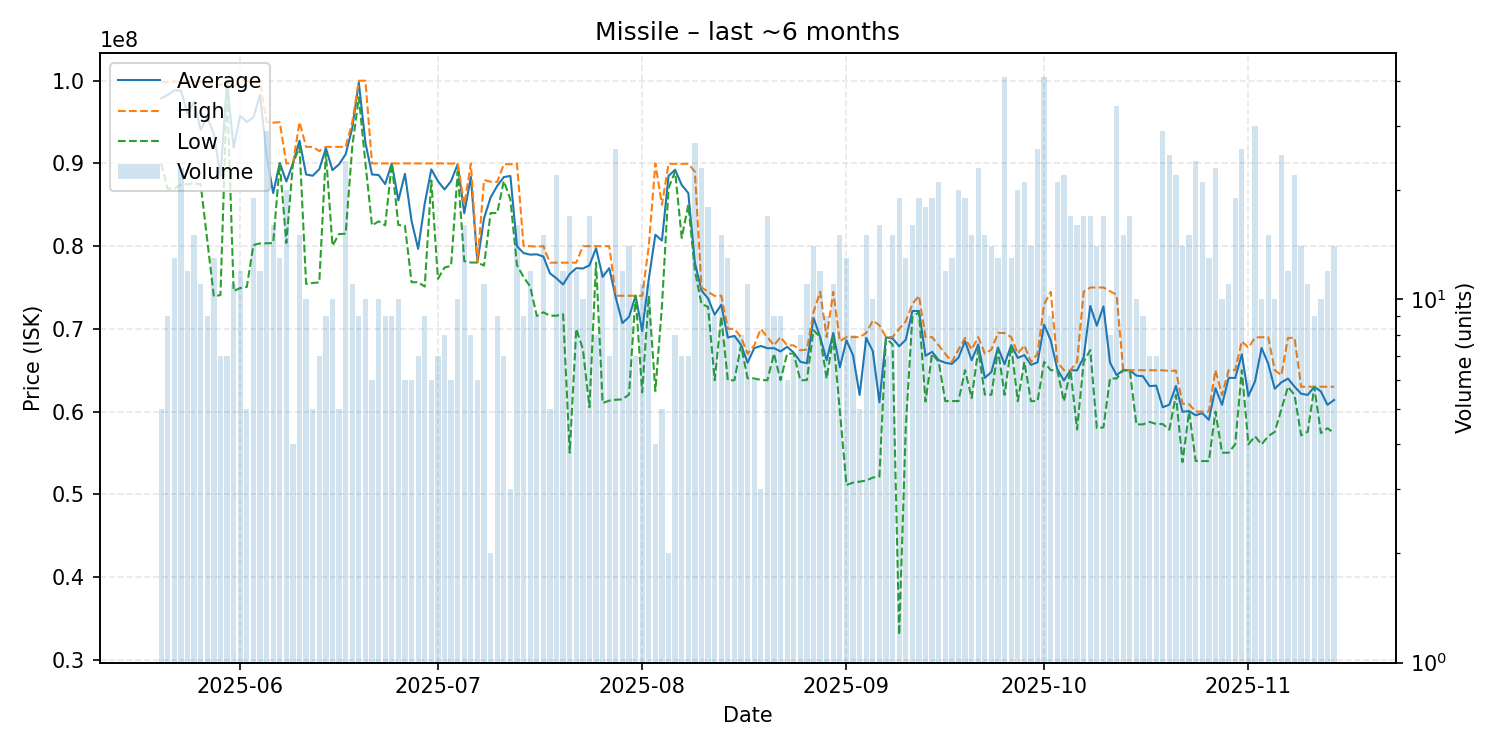

Source data for this figure (header and first rows):
date, average, highest, lowest, order_count, volume
2025-05-20, 97876000, 99850000, 90000000, 4, 5
2025-05-21, 98276667, 99795000, 86930000, 9, 9
2025-05-22, 98820000, 99890000, 86940000, 13, 13
2025-05-23, 98814348, 99900000, 87420000, 10, 23
2025-05-24, 96004167, 99900000, 87495000, 12, 12
2025-05-25, 97427333, 99890000, 87600000, 15, 15
2025-05-26, 94053636, 99885000, 87480000, 11, 11
2025-05-27, 95604444, 99900000, 80670000, 9, 9
2025-05-28, 93566154, 99450000, 73920000, 13, 13
2025-05-29, 88532857, 99490000, 74090000, 7, 7
2025-05-30, 99755714, 100000000, 99400000, 7, 7
2025-05-31, 91927273, 99185000, 74570000, 11, 11
2025-06-01, 95773333, 100000000, 74930000, 12, 12
2025-06-02, 95008000, 99995000, 75060000, 5, 5
2025-06-03, 95558421, 100000000, 80130000, 16, 19
2025-06-04, 98316667, 100000000, 80330000, 9, 12
2025-06-05, 90964828, 95000000, 80340000, 22, 29
2025-06-06, 86414375, 94930000, 80360000, 14, 16
2025-06-07, 90047692, 94985000, 90000000, 11, 13
2025-06-08, 87813000, 90000000, 80375000, 9, 20
2025-06-09, 89997500, 90000000, 89990000, 4, 4
2025-06-10, 92754000, 95000000, 92000000, 7, 15
2025-06-11, 88665000, 92000000, 75430000, 10, 10
2025-06-12, 88510000, 92000000, 75550000, 5, 5
2025-06-13, 89298571, 91500000, 75610000, 7, 7
2025-06-14, 91833333, 92000000, 91250000, 9, 9
2025-06-15, 89189000, 91995000, 80055000, 7, 10
2025-06-16, 89892000, 92000000, 81460000, 5, 5
2025-06-17, 91111250, 92000000, 81500000, 9, 24
2025-06-18, 94272727, 95000000, 92000000, 6, 11
2025-06-19, 99776667, 100000000, 98000000, 9, 9
2025-06-20, 92502000, 100000000, 90000000, 8, 10
2025-06-21, 88665000, 90000000, 82500000, 6, 6
2025-06-22, 88599000, 90000000, 83000000, 9, 10
2025-06-23, 87502222, 90000000, 82510000, 9, 9
2025-06-24, 89997778, 90000000, 89990000, 9, 9
2025-06-25, 85521000, 89995000, 82550000, 10, 10
2025-06-26, 88740000, 90000000, 82460000, 6, 6
2025-06-27, 83041667, 89990000, 75640000, 6, 6
2025-06-28, 79674286, 89990000, 75640000, 5, 7
2025-06-29, 85134444, 90000000, 75110000, 7, 9
2025-06-30, 89281667, 90000000, 87940000, 6, 6
2025-07-01, 87864286, 90000000, 76050000, 4, 7
2025-07-02, 86848750, 90000000, 77410000, 8, 8
2025-07-03, 87860000, 89980000, 77610000, 6, 6
2025-07-04, 89899000, 90000000, 89000000, 9, 10
2025-07-05, 83971250, 85000000, 78190000, 12, 16
2025-07-06, 88377500, 90000000, 78020000, 8, 8
2025-07-07, 78030000, 78050000, 78010000, 4, 6
2025-07-08, 83376364, 87990000, 77650000, 11, 11
2025-07-09, 85895000, 87790000, 84000000, 2, 2
2025-07-10, 87273333, 87760000, 84000000, 6, 9
2025-07-11, 88351429, 89900000, 87880000, 7, 7
2025-07-12, 88483333, 89900000, 85650000, 3, 3
2025-07-13, 79980000, 89990000, 77690000, 11, 16
2025-07-14, 79165556, 80000000, 76260000, 8, 9
2025-07-15, 78973333, 80000000, 75130000, 10, 12
2025-07-16, 79011111, 79930000, 71560000, 9, 9
2025-07-17, 78744667, 80000000, 72000000, 12, 15
2025-07-18, 76716000, 78000000, 71590000, 5, 5
... 119 more rows
